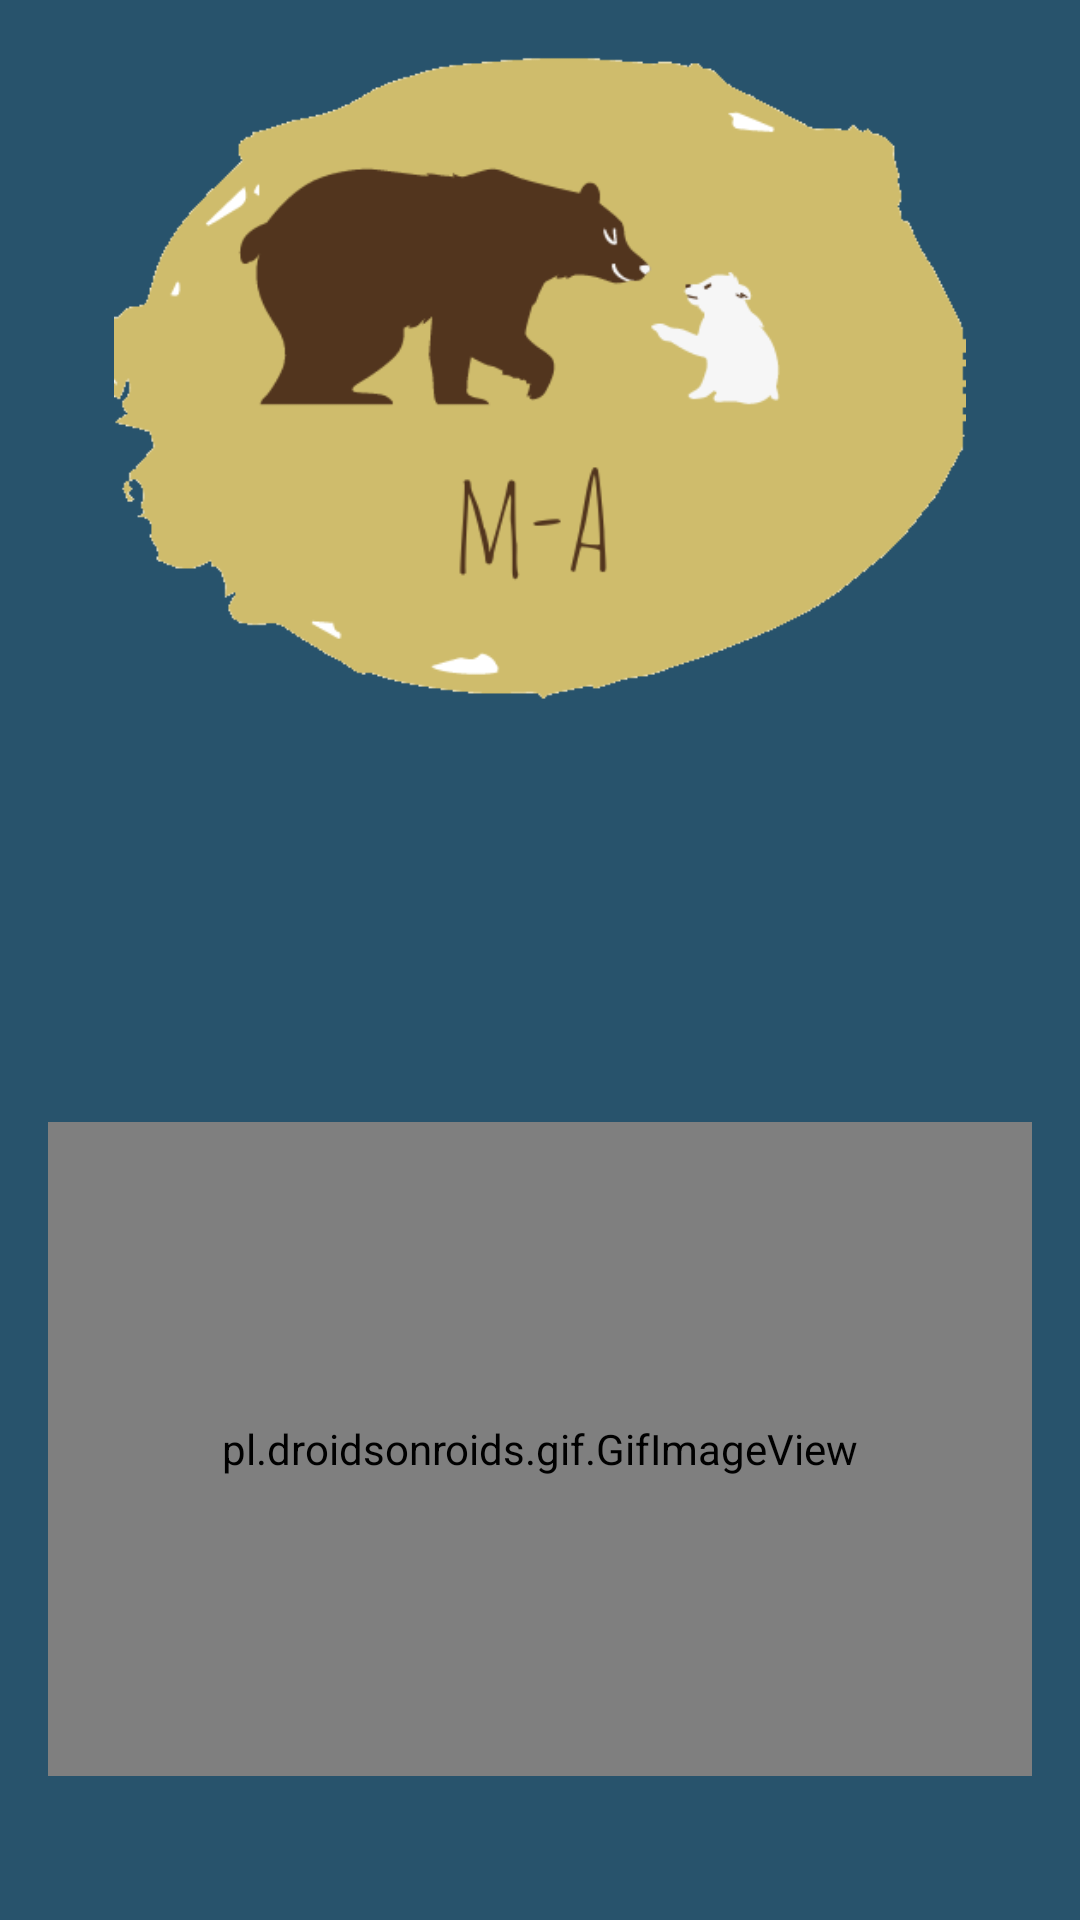

Android layout source for this screen:
<!-- AndroidManifest.xml: application theme Theme.ElMundoAnimal -->
<!-- res/layout/activity_carga.xml -->
<?xml version="1.0" encoding="utf-8"?>
<androidx.constraintlayout.widget.ConstraintLayout xmlns:android="http://schemas.android.com/apk/res/android"
    xmlns:app="http://schemas.android.com/apk/res-auto"
    xmlns:tools="http://schemas.android.com/tools"
    android:layout_width="match_parent"
    android:layout_height="match_parent"
    tools:context="com.nicolasfernandez.elmundoanimal.actividades.Carga"
    android:background="@color/azul">


    <pl.droidsonroids.gif.GifImageView
        android:id="@+id/cargando"
        android:layout_width="0dp"
        android:layout_height="0dp"

        android:layout_marginStart="16dp"
        android:layout_marginTop="70dp"
        android:layout_marginEnd="16dp"
        android:adjustViewBounds="true"
        android:scaleType="center"
        android:src="@drawable/carga"
        app:layout_constraintBottom_toTopOf="@+id/carga"
        app:layout_constraintEnd_toEndOf="parent"
        app:layout_constraintStart_toStartOf="parent"
        app:layout_constraintTop_toBottomOf="@+id/imageView3" />

    <ProgressBar
        android:id="@+id/carga"
        style="?android:attr/progressBarStyle"
        android:layout_width="wrap_content"

        android:layout_height="wrap_content"
        android:indeterminateTint="@color/rojo"
        app:layout_constraintBottom_toBottomOf="parent"
        app:layout_constraintEnd_toEndOf="parent"
        app:layout_constraintStart_toStartOf="parent" />

    <ImageView
        android:id="@+id/imageView3"
        android:layout_width="0dp"
        android:layout_height="0dp"
        android:layout_marginTop="16dp"
        android:layout_marginBottom="70dp"
        app:layout_constraintBottom_toTopOf="@+id/cargando"
        app:layout_constraintEnd_toEndOf="parent"
        app:layout_constraintStart_toStartOf="parent"
        app:layout_constraintTop_toTopOf="parent"
        app:srcCompat="@drawable/icono" />

</androidx.constraintlayout.widget.ConstraintLayout>
<!-- resources referenced by this layout -->
<resources>
  <color name="azul">#28536C</color>
  <color name="rojo">#FF80AB</color>
  <!-- drawable icono: png bitmap (drawable, 17566 bytes) -->
  <style name="Theme.ElMundoAnimal" parent="Theme.AppCompat.Light.NoActionBar">
          
          <item name="colorPrimary">@color/purple_500</item>
          <item name="colorPrimaryVariant">@color/purple_700</item>
          <item name="colorOnPrimary">@color/white</item>
          
          <item name="colorSecondary">@color/teal_200</item>
          <item name="colorSecondaryVariant">@color/teal_700</item>
          <item name="colorOnSecondary">@color/black</item>
          
          <item name="android:statusBarColor" tools:targetApi="l">?attr/colorPrimaryVariant</item>
          
  
      </style>
  <color name="purple_500">#FF6200EE</color>
  <color name="purple_700">#FF3700B3</color>
  <color name="white">#FFFFFFFF</color>
  <color name="teal_200">#FF03DAC5</color>
  <color name="teal_700">#FF018786</color>
  <color name="black">#FF000000</color>
</resources>
